Run: headless pygame with SDL's dummy video driver; simulated clock (each Clock.tick advances the game by its frame time, no real sleeping); random seed 0; keys injected as events and as key.get_pressed() state; no mouse input.
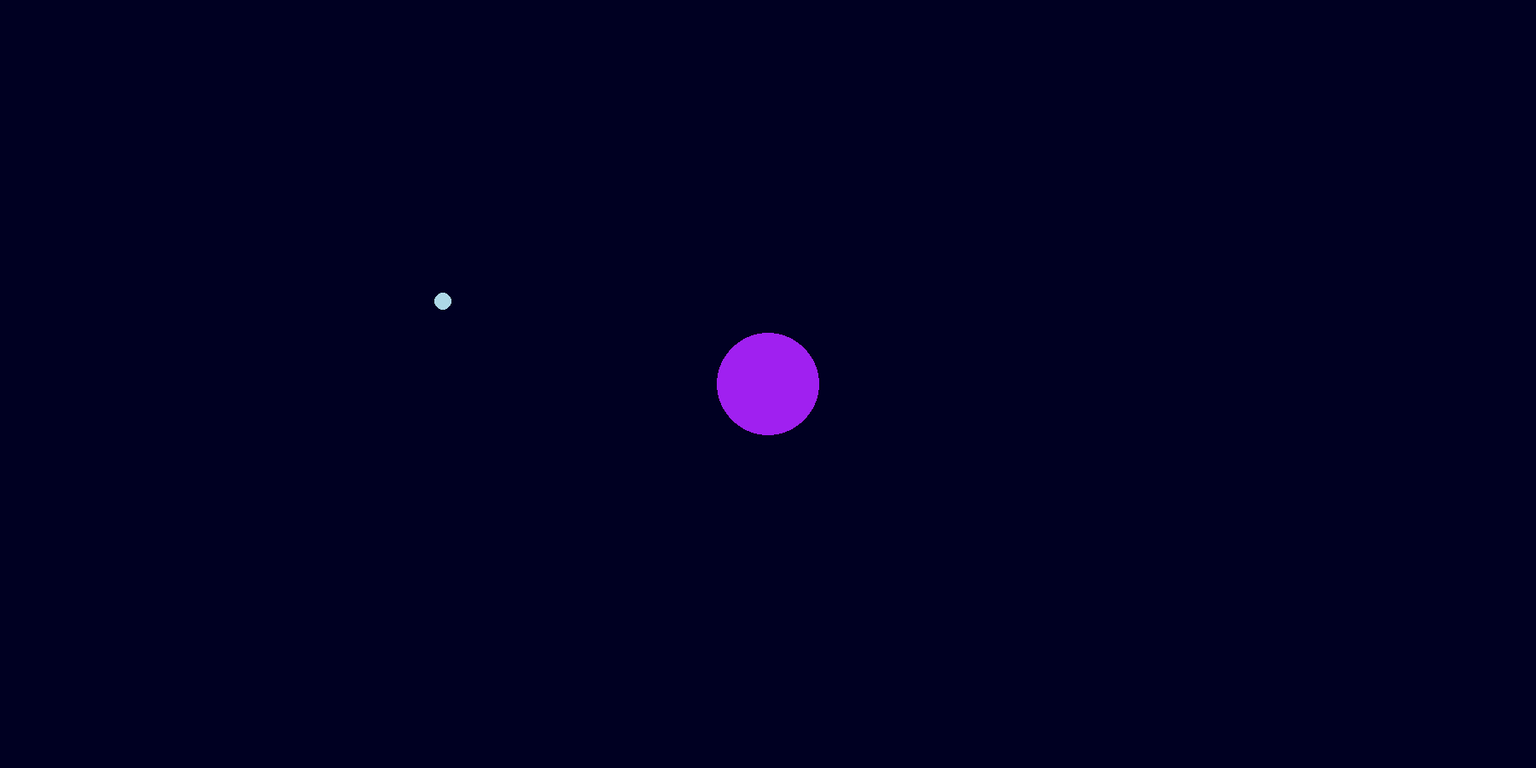
Frame 1 of 4 · flips 1–60 · no input
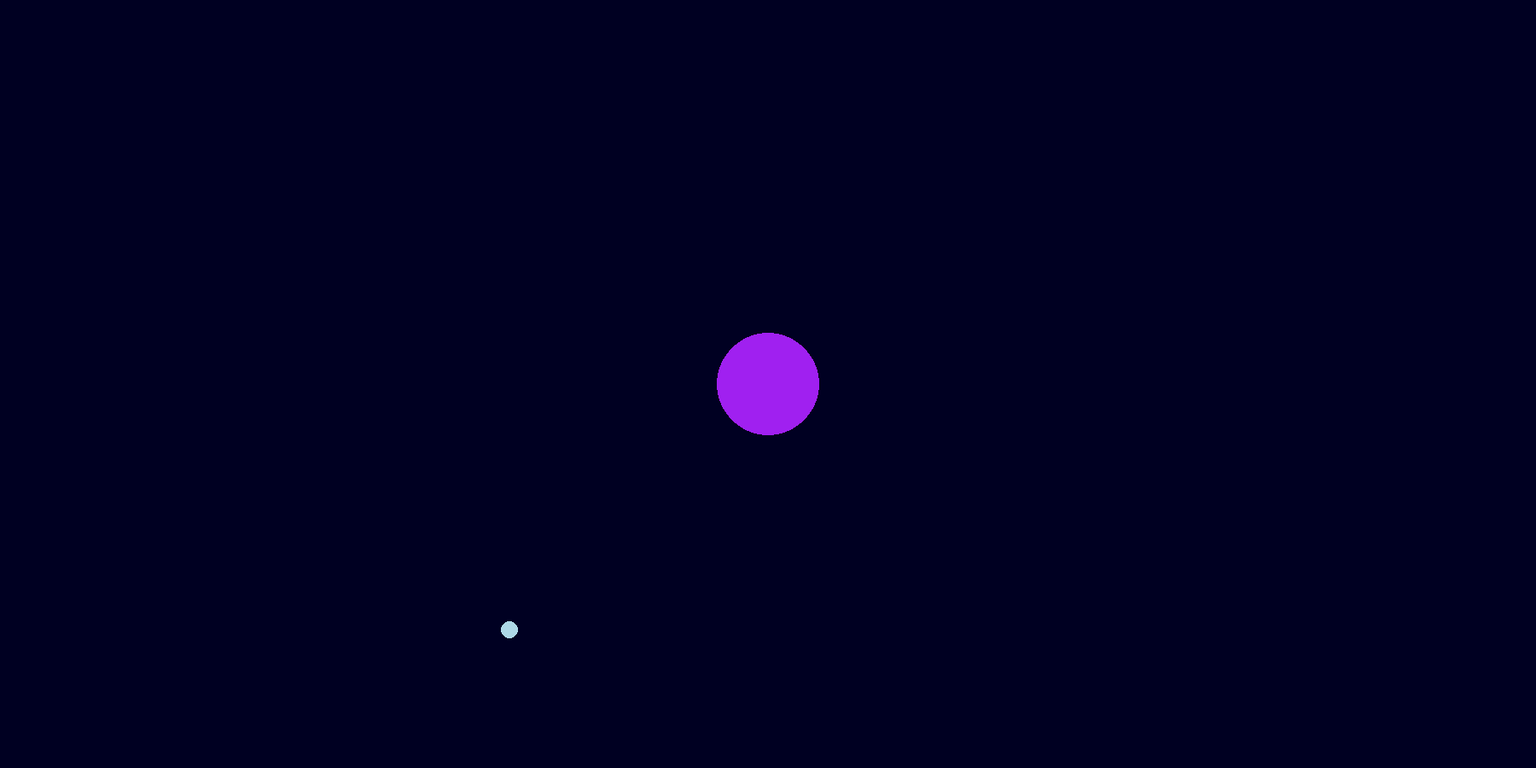
Frame 2 of 4 · flips 61–180 · tapped SPACE, RETURN · held RIGHT (→), D
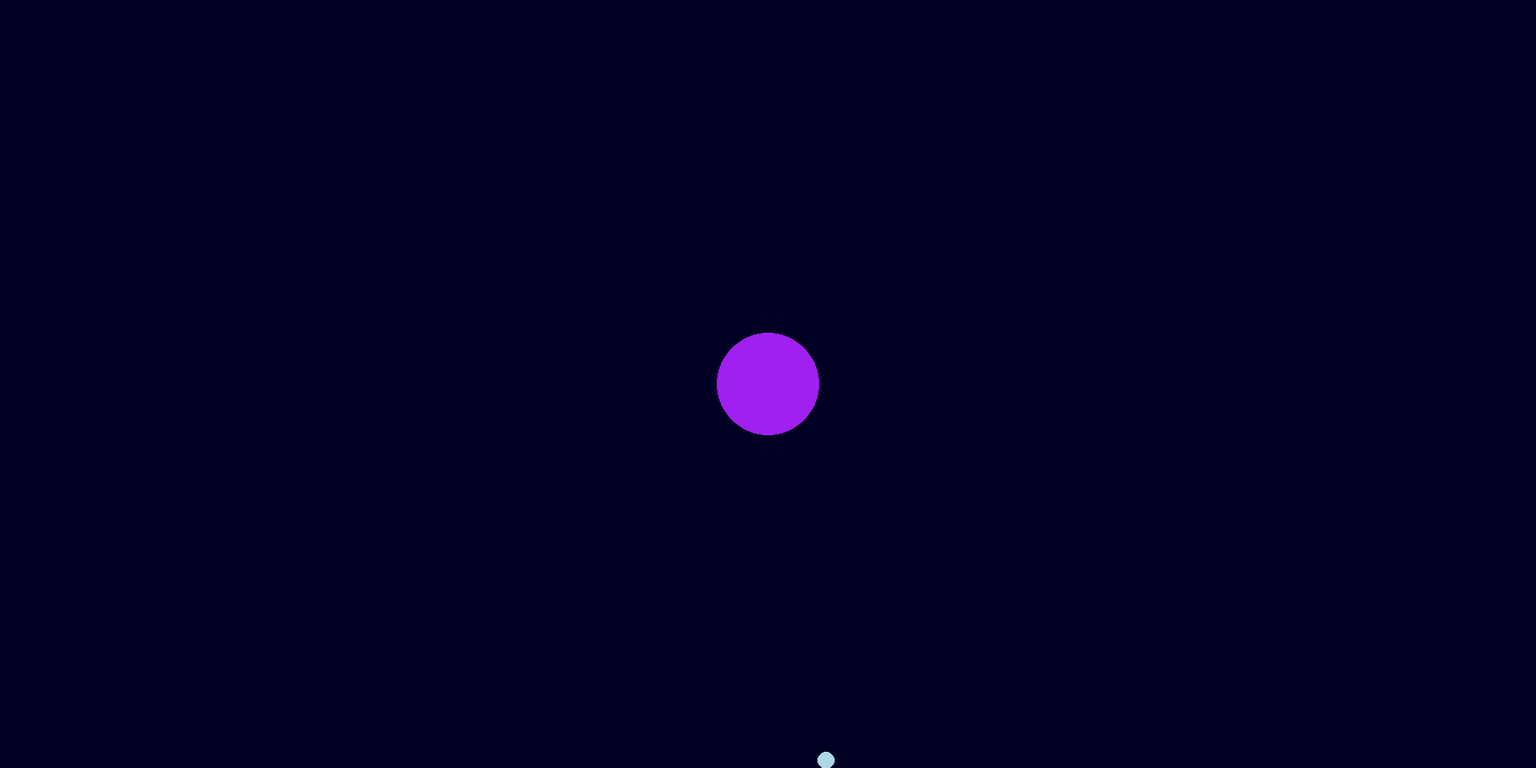
Frame 3 of 4 · flips 181–300 · held DOWN (↓), S
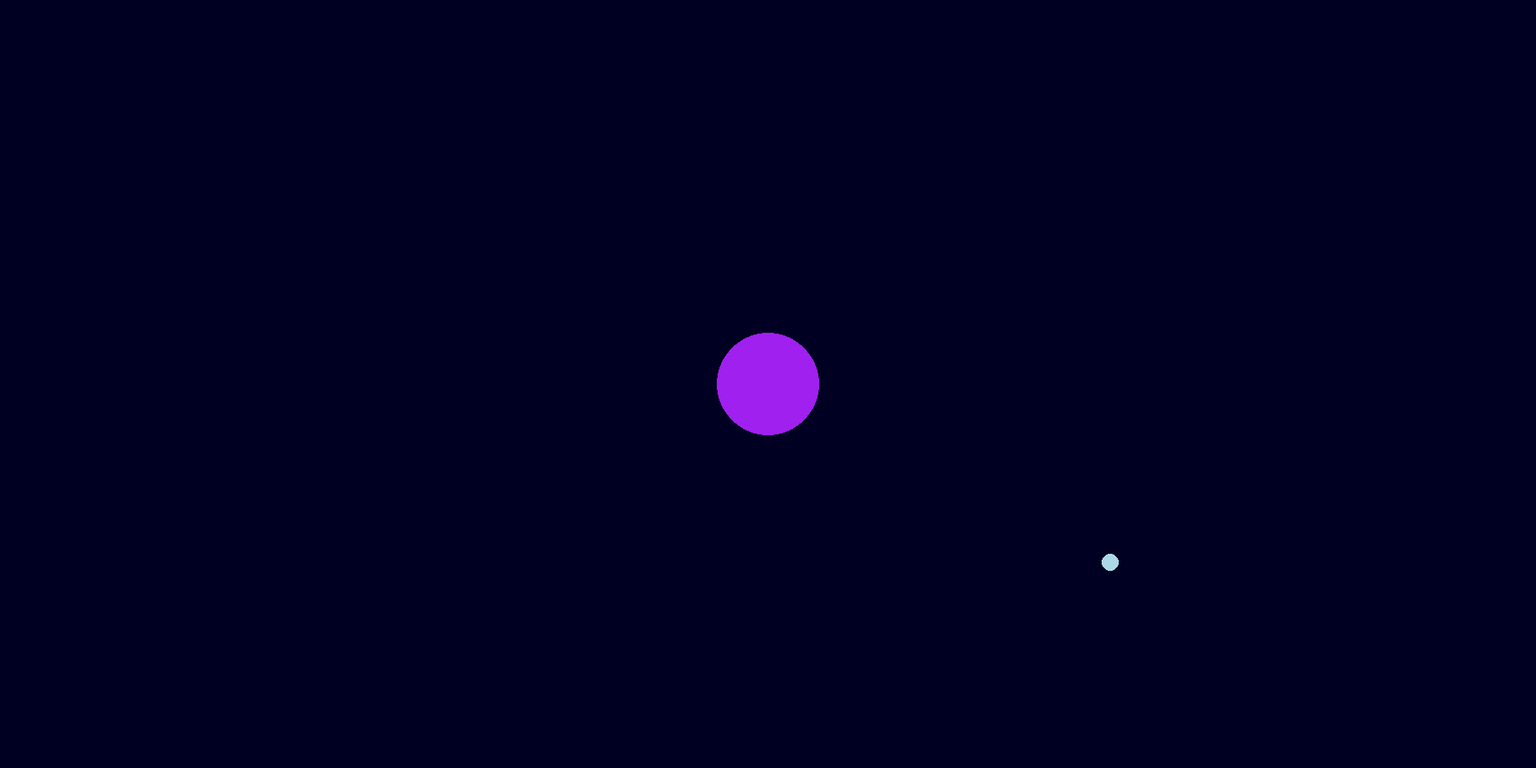
Frame 4 of 4 · flips 301–420 · held LEFT (←), A, UP (↑), W

The pygame program that drew these frames:

from math import *

import pygame
from pygame import *

WIN_WIDTH = 1800
WIN_HEIGHT = 900
PLANET_WIDTH = 60
PLANET_HEIGHT = 60
DISPLAY = (WIN_WIDTH, WIN_HEIGHT)
SPACE_COLOR = "#000022"
SUN_COLOR = "purple"
PLANET_COLOR = "lightblue"

# Sun
X0 = WIN_WIDTH // 2
Y0 = WIN_HEIGHT // 2
M0 = 5000
# Stop
CRASH_DIST = 10
OUT_DIST = 1000


def main():
    pygame.init()
    screen = pygame.display.set_mode(DISPLAY)
    pygame.display.set_caption("Solar Sys v0.1")

    bg = Surface((WIN_WIDTH, WIN_HEIGHT))
    bg.fill(Color(SPACE_COLOR))
    draw.circle(bg, Color(SUN_COLOR), (X0, Y0), 60)

    timer = pygame.time.Clock()

    planet = Surface((PLANET_WIDTH, PLANET_HEIGHT))
    planet.fill(Color(SPACE_COLOR))
    draw.circle(planet, Color(PLANET_COLOR),
                (PLANET_WIDTH // 2, PLANET_HEIGHT // 2), 10)

    r = 0.0
    x = 590.0
    y = 150.0
    vx = (y - Y0) * 0.0078
    vy = (x - X0) * -0.0078
    ax = 0.0
    ay = 0.0

    done = False
    while not done:
        timer.tick(50)
        for e in pygame.event.get():
            if e.type == QUIT:
                done = True
                break

        r = sqrt((x - X0) ** 2 + (y - Y0) ** 2)

        ax = M0 * (X0 - x) / r ** 3
        ay = M0 * (Y0 - y) / r ** 3

        vx += ax
        vy += ay

        x += vx
        y += vy

        screen.blit(bg, (0, 0))
        screen.blit(planet, (int(x), int(y)))
        pygame.display.update()

        if r < CRASH_DIST:
            done = True
            print("Crashed")
            break
        if r > OUT_DIST:
            done = True
            print("Out of system")
            break


if __name__ == "__main__":
    main()
